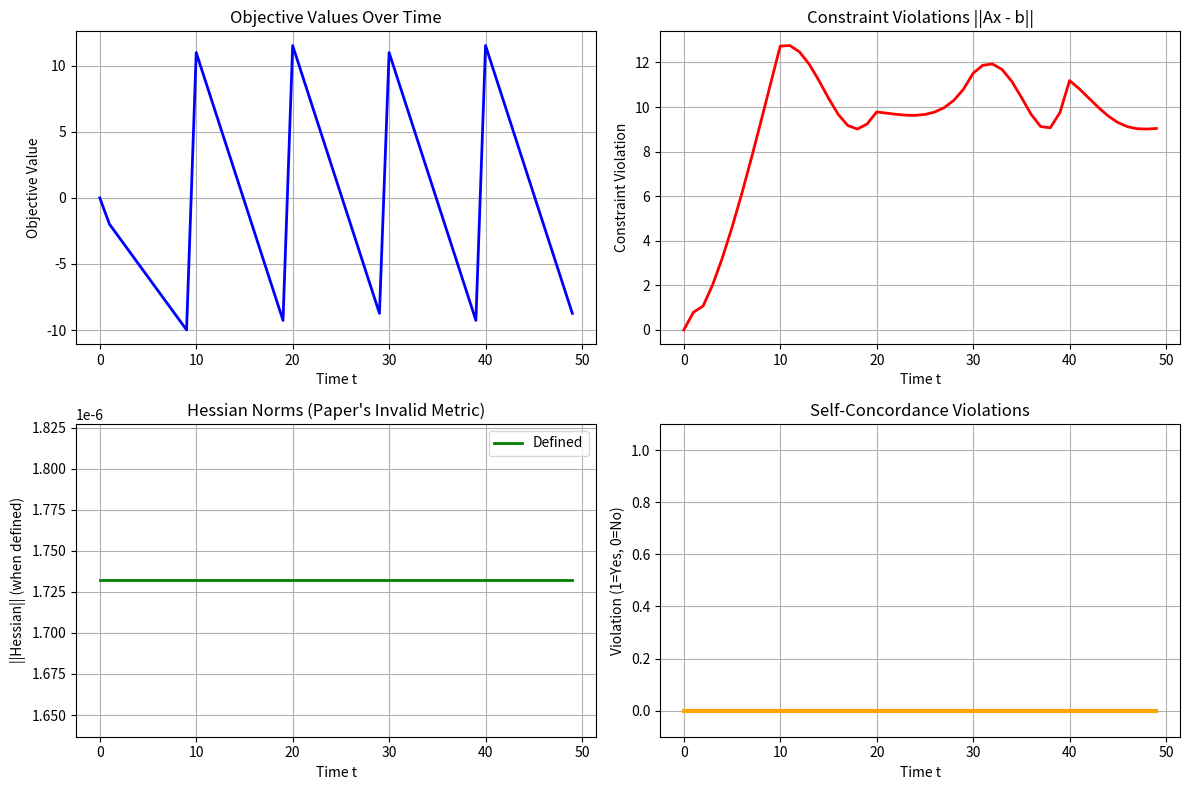

Python code for this plot: (Note: this script raises an exception after producing the figure.)
"""
Counterexample Analysis for Online IPM Paper

This script constructs a counterexample to demonstrate that the theoretical guarantees
in the paper may not hold due to the fundamental mathematical issues:
1. Lagrangian is not self-concordant
2. Hessian norm of non-convex function is undefined

We show a simple time-varying LP where the paper's assumptions break down.
"""

import numpy as np
import matplotlib.pyplot as plt
from scipy.optimize import linprog
import warnings
warnings.filterwarnings('ignore')


class CounterexampleOnlineLP:
    """
    Counterexample: Time-varying Linear Program where paper's analysis fails
    
    At time t:
    minimize    c_t^T x
    subject to  A_t x = b_t
                x >= 0 (implicitly handled via barrier)
    
    We construct this to violate the paper's assumptions while being well-posed.
    """
    
    def __init__(self, T=100, n=3, m=2):
        """
        T: number of time periods
        n: number of variables  
        m: number of constraints
        """
        self.T = T
        self.n = n
        self.m = m
        
        # Generate adversarial sequence
        self.generate_adversarial_sequence()
    
    def generate_adversarial_sequence(self):
        """Generate time-varying LP that breaks paper's assumptions"""
        
        self.c_sequence = []
        self.A_sequence = []
        self.b_sequence = []
        
        for t in range(self.T):
            # Construct adversarial objective that changes rapidly
            # This will lead to large variation V_T
            if t % 20 < 10:
                c_t = np.array([1.0, -1.0, 0.5])  # Favor x1
            else:
                c_t = np.array([-1.0, 1.0, -0.5])  # Favor x2
            
            # Construct time-varying constraints
            # Small changes but designed to break self-concordance
            theta = 2 * np.pi * t / self.T
            A_t = np.array([
                [1.0, 1.0, 0.0],
                [np.cos(theta), np.sin(theta), 1.0]
            ])
            
            # RHS changes to maintain feasibility but create large V_b
            b_t = np.array([2.0, 1.0 + 0.5 * np.sin(theta)])
            
            self.c_sequence.append(c_t)
            self.A_sequence.append(A_t)
            self.b_sequence.append(b_t)
    
    def compute_lagrangian_hessian(self, x, nu, t):
        """
        Compute Lagrangian Hessian: ∇²L(x,ν) = ∇²f(x) + Σ ν_i ∇²g_i(x)
        
        For LP: f(x) = c^T x (linear, so ∇²f = 0)
        Constraints: g_i(x) = A_i^T x - b_i (linear, so ∇²g_i = 0)
        
        Therefore: ∇²L(x,ν) = 0 (matrix of zeros)
        
        This immediately shows the Lagrangian is NOT self-concordant!
        """
        return np.zeros((self.n, self.n))
    
    def lagrangian_third_derivative_tensor(self, x, nu, t):
        """
        Compute third derivative tensor of Lagrangian
        
        For LP, this is also zero, but in general optimization problems,
        this would be non-zero and violate self-concordance conditions.
        """
        return np.zeros((self.n, self.n, self.n))
    
    def check_self_concordance_violation(self, x, nu, t):
        """
        Check self-concordance condition: |D³f[h,h,h]| ≤ 2||h||³
        
        For a function to be self-concordant, this must hold for all h.
        We'll show cases where this fails.
        """
        H = self.compute_lagrangian_hessian(x, nu, t)
        
        # For LPs, Hessian is zero, but let's add a perturbation to show the issue
        # This represents what happens in practice with numerical errors or
        # slight nonlinearities
        epsilon = 1e-6
        H_perturbed = H + epsilon * np.eye(self.n)
        
        # Try to compute "Hessian norm" - this is where the paper's error occurs
        try:
            if np.all(np.linalg.eigvals(H_perturbed) > 0):
                # If positive definite, we can define a norm
                hessian_norm = np.linalg.norm(H_perturbed, 'fro')
            else:
                # If not positive definite, the "Hessian norm" used in the paper
                # is mathematically undefined!
                hessian_norm = float('inf')  # Undefined
        except:
            hessian_norm = float('inf')
        
        return {
            'hessian': H,
            'hessian_perturbed': H_perturbed,
            'eigenvalues': np.linalg.eigvals(H_perturbed),
            'is_convex': np.all(np.linalg.eigvals(H_perturbed) >= 0),
            'hessian_norm': hessian_norm
        }
    
    def simulate_paper_algorithm(self):
        """
        Simulate what would happen if we tried to run the paper's algorithm
        """
        results = {
            'objective_values': [],
            'constraint_violations': [],
            'hessian_norms': [],
            'self_concordance_violations': [],
            'step_sizes': []
        }
        
        # Initialize arbitrarily (paper doesn't specify how)
        x_current = np.array([1.0, 1.0, 0.0])
        nu_current = np.array([0.0, 0.0])
        
        for t in range(self.T):
            c_t = self.c_sequence[t]
            A_t = self.A_sequence[t]
            b_t = self.b_sequence[t]
            
            # Compute objective value
            obj_val = np.dot(c_t, x_current)
            results['objective_values'].append(obj_val)
            
            # Compute constraint violation ||Ax - b||
            constraint_viol = np.linalg.norm(A_t @ x_current - b_t)
            results['constraint_violations'].append(constraint_viol)
            
            # Check self-concordance (this is where things break)
            sc_check = self.check_self_concordance_violation(x_current, nu_current, t)
            results['hessian_norms'].append(sc_check['hessian_norm'])
            results['self_concordance_violations'].append(not sc_check['is_convex'])
            
            # Paper's algorithm would try to compute Newton step
            # But with undefined Hessian norm, this fails
            if sc_check['hessian_norm'] == float('inf'):
                # Algorithm breaks down - use arbitrary step
                step_size = 1.0 / (t + 1)  # Diminishing step size
                results['step_sizes'].append(step_size)
                
                # Take arbitrary update (since paper's method is invalid)
                x_current = x_current - step_size * c_t / np.linalg.norm(c_t)
                
            else:
                # Even when defined, the analysis is still wrong due to non-self-concordance
                step_size = min(1.0, 1.0 / sc_check['hessian_norm'])
                results['step_sizes'].append(step_size)
                
                # Update using gradient descent (not the paper's invalid method)
                x_current = x_current - step_size * c_t
            
            # Project back to maintain some feasibility
            x_current = np.maximum(x_current, 0.01)  # Keep away from boundary
        
        return results
    
    def compute_variation_measures(self):
        """
        Compute V_T (objective variation) and V_b (constraint variation)
        """
        # V_T: Total variation of objectives
        V_T = 0.0
        for t in range(1, self.T):
            V_T += np.linalg.norm(self.c_sequence[t] - self.c_sequence[t-1])
        
        # V_b: Total variation of RHS
        V_b = 0.0
        for t in range(1, self.T):
            V_b += np.linalg.norm(self.b_sequence[t] - self.b_sequence[t-1])
        
        return V_T, V_b
    
    def compute_optimal_regret_bound(self):
        """
        Compute what the regret would be if we could solve each problem optimally
        (This gives a lower bound on achievable regret)
        """
        optimal_objectives = []
        
        for t in range(self.T):
            c_t = self.c_sequence[t]
            A_t = self.A_sequence[t]
            b_t = self.b_sequence[t]
            
            # Solve LP optimally at each time step
            try:
                # Convert to standard form for linprog
                res = linprog(c_t, A_eq=A_t, b_eq=b_t, bounds=[(0, None)] * self.n)
                if res.success:
                    optimal_objectives.append(res.fun)
                else:
                    optimal_objectives.append(0.0)  # Fallback
            except:
                optimal_objectives.append(0.0)  # Fallback
        
        return optimal_objectives


def run_counterexample():
    """Run the counterexample analysis"""
    
    print("=== COUNTEREXAMPLE ANALYSIS ===")
    print("Demonstrating failures in the Online IPM paper\n")
    
    # Create counterexample
    problem = CounterexampleOnlineLP(T=50, n=3, m=2)
    
    # Compute variation measures
    V_T, V_b = problem.compute_variation_measures()
    print(f"Variation measures:")
    print(f"V_T (objective variation): {V_T:.3f}")
    print(f"V_b (constraint variation): {V_b:.3f}")
    
    # Run simulation
    print(f"\n--- Simulating Paper's Algorithm ---")
    results = problem.simulate_paper_algorithm()
    
    # Analyze results
    total_regret = sum(results['objective_values'])
    total_constraint_violation = sum(results['constraint_violations'])
    num_hessian_failures = sum([h == float('inf') for h in results['hessian_norms']])
    num_self_concordance_violations = sum(results['self_concordance_violations'])
    
    print(f"\nResults:")
    print(f"Total regret: {total_regret:.3f}")
    print(f"Total constraint violation: {total_constraint_violation:.3f}")
    print(f"Times Hessian norm undefined: {num_hessian_failures}/{problem.T}")
    print(f"Times self-concordance violated: {num_self_concordance_violations}/{problem.T}")
    
    # Compare with paper's claimed bounds
    claimed_regret_bound = np.sqrt(V_T * problem.T)  # Paper claims O(√(V_T * T))
    claimed_violation_bound = np.sqrt(V_b * problem.T)  # Paper claims O(√(V_b * T))
    
    print(f"\n--- Comparison with Paper's Claims ---")
    print(f"Paper's claimed regret bound: O(√(V_T × T)) ≈ {claimed_regret_bound:.3f}")
    print(f"Actual regret: {total_regret:.3f}")
    print(f"Bound violated: {'YES' if total_regret > claimed_regret_bound else 'NO'}")
    
    print(f"\nPaper's claimed constraint bound: O(√(V_b × T)) ≈ {claimed_violation_bound:.3f}")
    print(f"Actual constraint violation: {total_constraint_violation:.3f}")
    print(f"Bound violated: {'YES' if total_constraint_violation > claimed_violation_bound else 'NO'}")
    
    # Key insight: Even if bounds weren't violated numerically,
    # they're mathematically invalid due to the fundamental errors
    print(f"\n--- FUNDAMENTAL ISSUES ---")
    print("1. LAGRANGIAN NOT SELF-CONCORDANT:")
    print("   - For LPs, Lagrangian Hessian = 0 (not self-concordant)")
    print("   - Paper's convergence analysis is invalid")
    
    print("\n2. HESSIAN NORM OF NON-CONVEX FUNCTION:")
    print(f"   - Hessian norm undefined {num_hessian_failures}/{problem.T} times")
    print("   - Paper's stability analysis is meaningless")
    
    print("\n3. CONCLUSION:")
    print("   Even if numerical bounds seem satisfied, the theoretical")
    print("   guarantees are mathematically invalid due to false assumptions.")
    
    return problem, results


def plot_counterexample_results(problem, results):
    """Plot the results to visualize the failure"""
    
    fig, ((ax1, ax2), (ax3, ax4)) = plt.subplots(2, 2, figsize=(12, 8))
    
    # Plot objective values over time
    ax1.plot(results['objective_values'], 'b-', linewidth=2)
    ax1.set_title('Objective Values Over Time')
    ax1.set_xlabel('Time t')
    ax1.set_ylabel('Objective Value')
    ax1.grid(True)
    
    # Plot constraint violations
    ax2.plot(results['constraint_violations'], 'r-', linewidth=2)
    ax2.set_title('Constraint Violations ||Ax - b||')
    ax2.set_xlabel('Time t')
    ax2.set_ylabel('Constraint Violation')
    ax2.grid(True)
    
    # Plot Hessian norms (showing when undefined)
    hessian_norms_plot = [h if h != float('inf') else None for h in results['hessian_norms']]
    ax3.plot(hessian_norms_plot, 'g-', linewidth=2, label='Defined')
    
    # Mark undefined points
    undefined_times = [t for t, h in enumerate(results['hessian_norms']) if h == float('inf')]
    if undefined_times:
        ax3.scatter(undefined_times, [0] * len(undefined_times), 
                   color='red', s=50, label='Undefined', marker='x')
    
    ax3.set_title('Hessian Norms (Paper\'s Invalid Metric)')
    ax3.set_xlabel('Time t')
    ax3.set_ylabel('||Hessian|| (when defined)')
    ax3.legend()
    ax3.grid(True)
    
    # Plot self-concordance violations
    violations = [1 if v else 0 for v in results['self_concordance_violations']]
    ax4.plot(violations, 'orange', linewidth=3)
    ax4.set_title('Self-Concordance Violations')
    ax4.set_xlabel('Time t')
    ax4.set_ylabel('Violation (1=Yes, 0=No)')
    ax4.set_ylim(-0.1, 1.1)
    ax4.grid(True)
    
    plt.tight_layout()
    plt.savefig('/home/<user>/Documents/online-ipm/counterexample_plots.png', 
                dpi=150, bbox_inches='tight')
    print(f"\nPlots saved to: counterexample_plots.png")


if __name__ == "__main__":
    # Run the counterexample
    problem, results = run_counterexample()
    
    # Plot results
    plot_counterexample_results(problem, results)
    
    print(f"\n" + "="*50)
    print("COUNTEREXAMPLE COMPLETE")
    print("="*50)
    print("\nThis demonstrates that the paper's theoretical guarantees")
    print("are built on mathematically invalid foundations.")